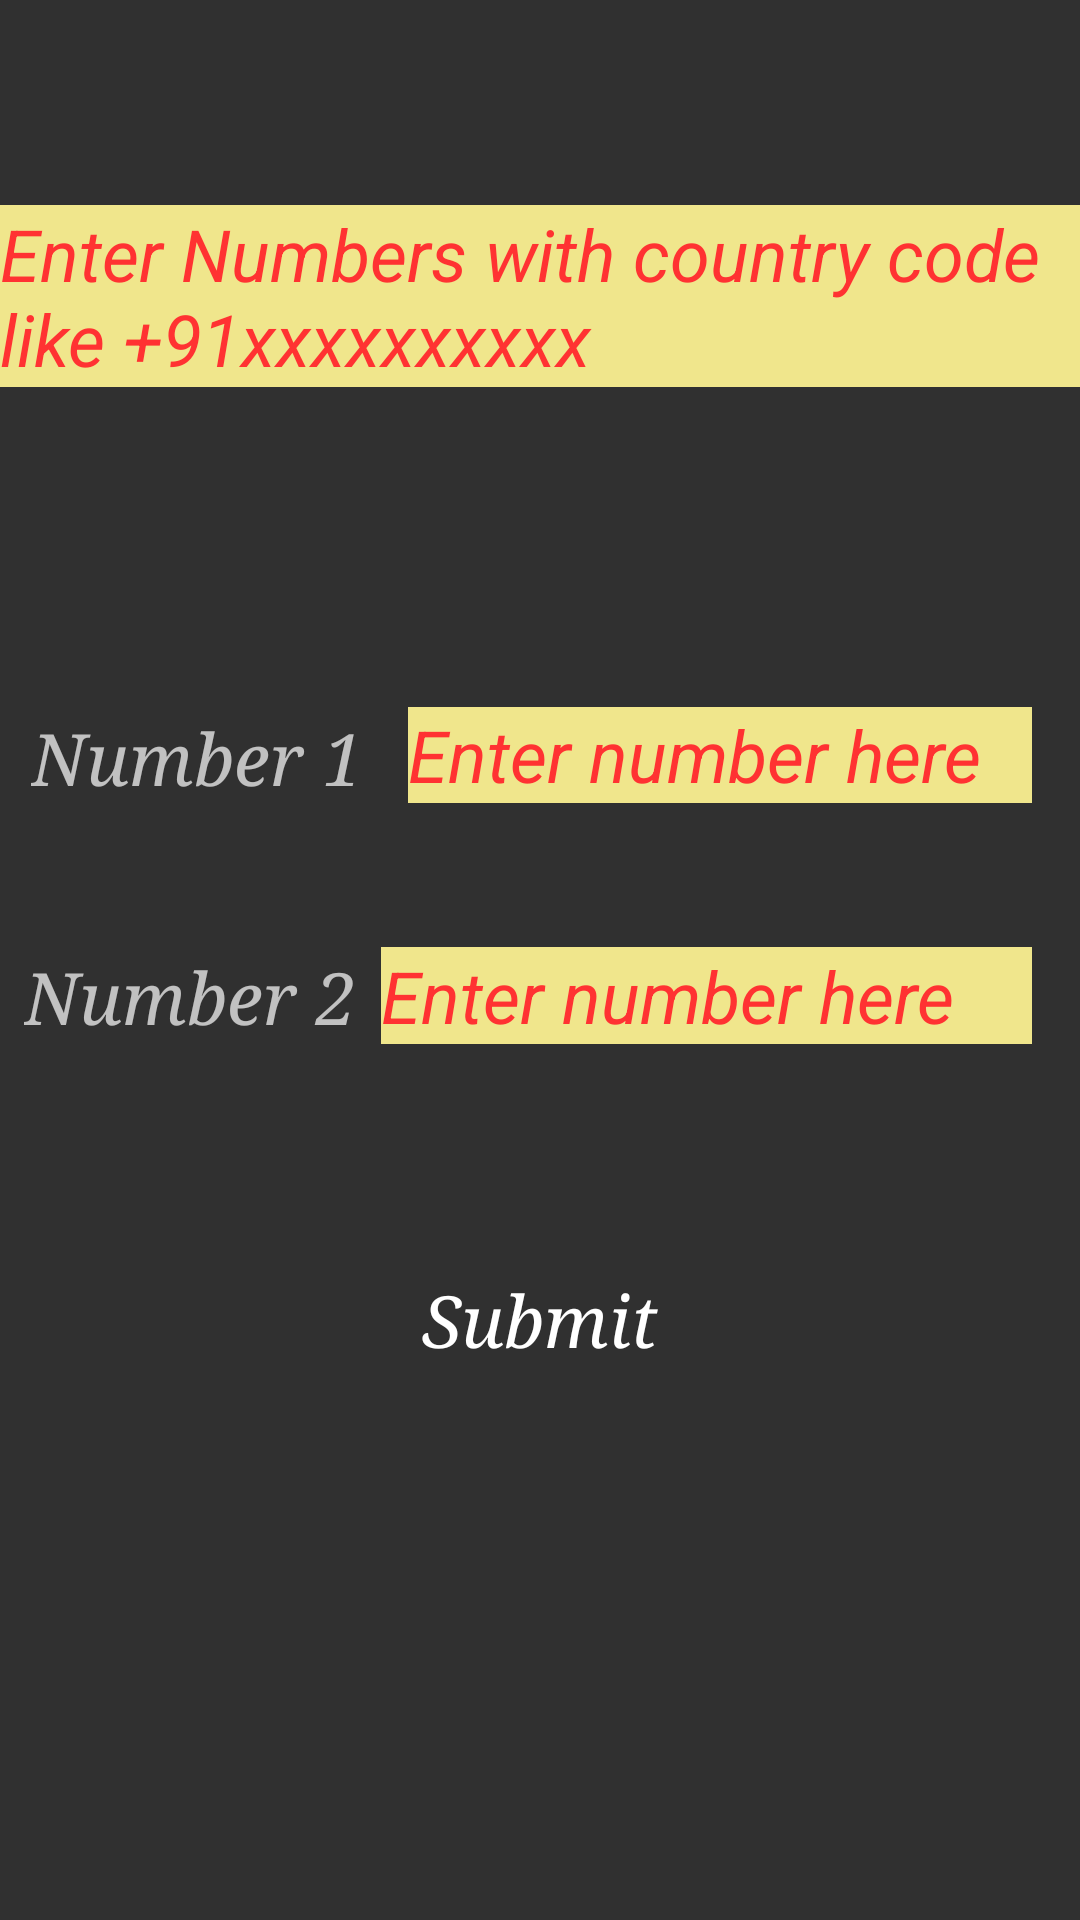

The Android layout XML behind this screen, and the referenced resources:
<!-- AndroidManifest.xml: application theme Theme.AppCompat.NoActionBar -->
<!-- res/layout/activity_addno.xml -->
<?xml version="1.0" encoding="utf-8"?>
<android.support.constraint.ConstraintLayout
    xmlns:android="http://schemas.android.com/apk/res/android"
    xmlns:app="http://schemas.android.com/apk/res-auto"
    xmlns:tools="http://schemas.android.com/tools"
    android:layout_width="match_parent"
    android:layout_height="match_parent">

    <EditText
        android:id="@+id/number1et"
        android:layout_width="208dp"
        android:layout_height="32dp"
        android:layout_marginBottom="48dp"
        android:layout_marginEnd="16dp"
        android:background="@color/colorAccent"
        android:ems="10"
        android:hint="Enter number here"
        android:inputType="phone"
        android:textColorHint="#FF3232"
        android:textSize="24sp"
        android:textStyle="italic"
        app:layout_constraintBottom_toTopOf="@+id/number2et"
        app:layout_constraintEnd_toEndOf="parent" />

    <TextView
        android:id="@+id/num1"
        android:layout_width="wrap_content"
        android:layout_height="wrap_content"
        android:layout_marginBottom="48dp"
        android:layout_marginEnd="8dp"
        android:layout_marginStart="8dp"
        android:text="Number 1"
        style="@style/style_btn"
        android:textStyle="italic"
        android:textSize="24sp"
        android:fontFamily="serif"
        app:layout_constraintBottom_toTopOf="@+id/num2"
        app:layout_constraintEnd_toStartOf="@+id/number1et"
        app:layout_constraintHorizontal_bias="0.235"
        app:layout_constraintStart_toStartOf="parent" />

    <EditText
        android:id="@+id/number2et"
        android:layout_width="217dp"
        android:layout_height="wrap_content"
        android:layout_marginBottom="68dp"
        android:layout_marginEnd="16dp"
        android:background="@color/colorAccent"
        android:ems="10"
        android:hint="Enter number here"
        android:inputType="phone"
        android:textColorHint="#FF3232"
        android:textSize="24sp"
        android:textStyle="italic"
        app:layout_constraintBottom_toTopOf="@+id/sub_btn"
        app:layout_constraintEnd_toEndOf="parent" />

    <TextView
        android:id="@+id/num2"
        android:layout_width="wrap_content"
        android:layout_height="wrap_content"
        android:layout_marginBottom="292dp"
        android:layout_marginEnd="8dp"
        android:layout_marginStart="8dp"
        android:text="Number 2"
        style="@style/style_btn"
        android:textStyle="italic"
        android:textSize="24sp"
        android:fontFamily="serif"
        app:layout_constraintBottom_toBottomOf="parent"
        app:layout_constraintEnd_toStartOf="@+id/number2et"
        app:layout_constraintHorizontal_bias="0.235"
        app:layout_constraintStart_toStartOf="parent" />

    <TextView
        android:id="@+id/instruction"
        android:layout_width="wrap_content"
        android:layout_height="wrap_content"
        android:layout_marginStart="8dp"
        android:layout_marginTop="28dp"
        android:layout_marginEnd="8dp"
        android:layout_marginBottom="8dp"
        android:background="@color/colorAccent"
        android:text="Enter Numbers with country code like +91xxxxxxxxxx"
        android:textAllCaps="false"
        android:textColor="#FF3232"
        android:textSize="24sp"
        android:textStyle="italic"
        app:layout_constraintBottom_toTopOf="@+id/num1"
        app:layout_constraintEnd_toEndOf="parent"
        app:layout_constraintStart_toStartOf="parent"
        app:layout_constraintTop_toTopOf="parent"
        app:layout_constraintVertical_bias="0.287" />

    <Button
        android:id="@+id/sub_btn"
        android:layout_width="wrap_content"
        android:layout_height="wrap_content"
        android:layout_marginBottom="176dp"
        android:layout_marginEnd="8dp"
        android:layout_marginStart="8dp"
        android:text="Submit"
        style="@style/style_btn"
        android:textStyle="italic"
        android:fontFamily="serif"
        android:textSize="24sp"
        android:textAllCaps="false"
        app:layout_constraintBottom_toBottomOf="parent"
        app:layout_constraintEnd_toEndOf="parent"
        app:layout_constraintStart_toStartOf="parent" />
</android.support.constraint.ConstraintLayout>
<!-- resources referenced by this layout -->
<resources>
  <color name="colorAccent">#F0E68C</color>
  <style name="style_btn">
          <item name="android:background">@drawable/mybutton</item>
      </style>
</resources>
